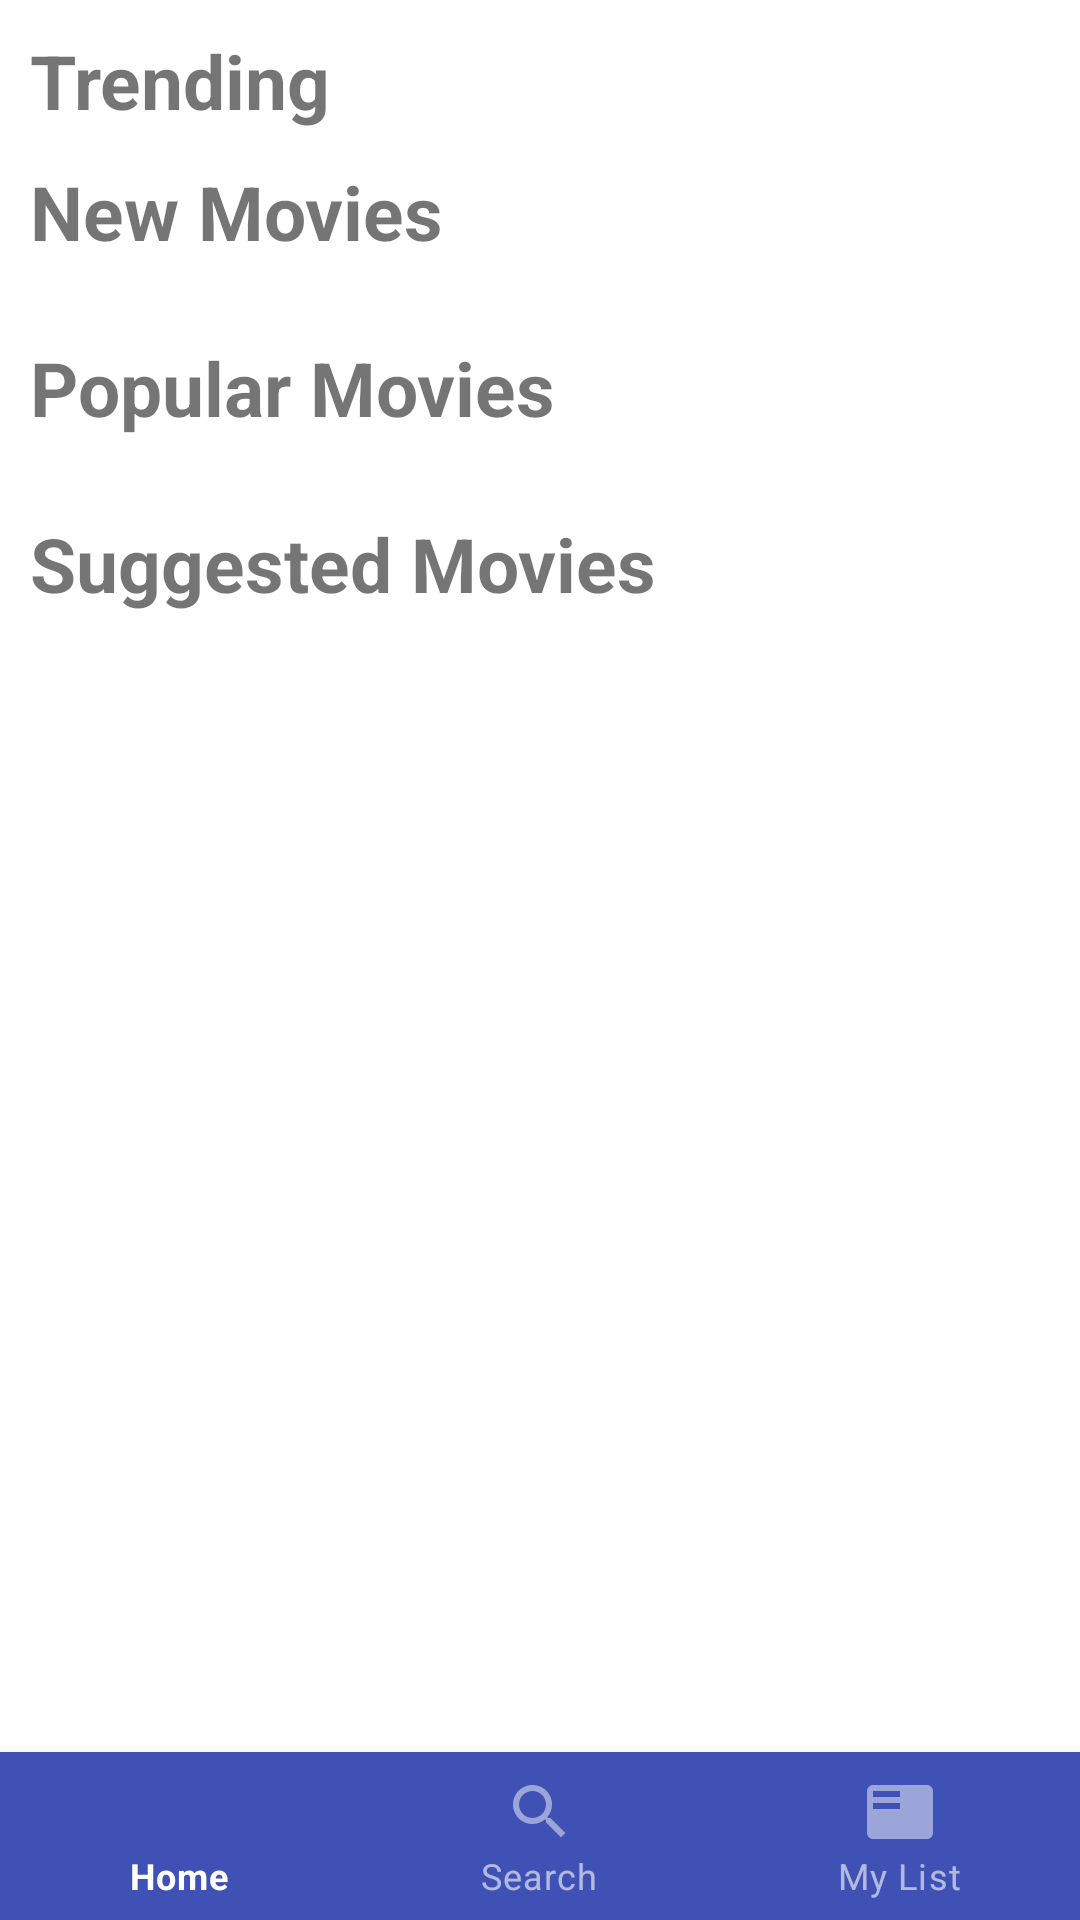

Here is an Android app screen rendered from its layout file. Give the layout XML and the strings, colors and styles it references.
<!-- AndroidManifest.xml: application theme AppTheme -->
<!-- res/layout/fragmentt_main.xml -->
<?xml version="1.0" encoding="utf-8"?>
<RelativeLayout xmlns:android="http://schemas.android.com/apk/res/android"
    android:layout_width="match_parent"
    android:layout_height="match_parent"
    xmlns:app="http://schemas.android.com/apk/res-auto">

    <androidx.core.widget.NestedScrollView
        android:layout_width="match_parent"
        android:layout_height="match_parent"
        android:layout_above="@+id/bottomNavigationView"
        android:layout_marginTop="10dp">

        <RelativeLayout
            android:layout_width="match_parent"
            android:layout_height="match_parent"
            android:id="@+id/firstRelLayout">

            <TextView
                android:layout_width="wrap_content"
                android:layout_height="wrap_content"
                android:id="@+id/detailsTrending"
                android:text="Trending"
                android:layout_marginLeft="10dp"
                android:textSize="25sp"
                android:textStyle="bold" />
            
            <androidx.recyclerview.widget.RecyclerView
                android:id="@+id/trendingRecView"
                android:layout_width="match_parent"
                android:layout_height="wrap_content"
                android:layout_below="@+id/detailsTrending"
                android:layout_marginTop="10dp" />


            <TextView
                android:layout_width="wrap_content"
                android:layout_height="wrap_content"
                android:id="@+id/detailsNewMovies"
                android:text="New Movies"
                android:layout_marginLeft="10dp"
                android:textSize="25sp"
                android:textStyle="bold"
                android:layout_below="@+id/trendingRecView" />
            


            <androidx.recyclerview.widget.RecyclerView
                android:id="@+id/newItemsRecView"
                android:layout_width="match_parent"
                android:layout_height="wrap_content"
                android:layout_below="@+id/detailsNewMovies"
                android:layout_marginTop="10dp" />

            <TextView
                android:id="@+id/detailsPopular"
                android:layout_width="wrap_content"
                android:layout_marginLeft="10dp"
                android:layout_height="wrap_content"
                android:layout_below="@+id/newItemsRecView"
                android:layout_marginTop="15dp"
                android:text="Popular Movies"
                android:textSize="25sp"
                android:textStyle="bold" />

            <androidx.recyclerview.widget.RecyclerView
                android:id="@+id/popularMovies"
                android:layout_width="match_parent"
                android:layout_height="wrap_content"
                android:layout_below="@id/detailsPopular"
                android:layout_marginTop="10dp" />

            <TextView
                android:id="@+id/detailsSuggested"
                android:layout_width="wrap_content"
                android:layout_height="wrap_content"
                android:layout_marginLeft="10dp"
                android:layout_below="@+id/popularMovies"
                android:layout_marginTop="15dp"
                android:text="Suggested Movies"
                android:textSize="25sp"
                android:textStyle="bold" />

            <androidx.recyclerview.widget.RecyclerView
                android:id="@+id/suggestedItems"
                android:layout_width="match_parent"
                android:layout_height="wrap_content"
                android:layout_below="@+id/detailsSuggested"
                android:layout_marginTop="10dp" />


        </RelativeLayout>

    </androidx.core.widget.NestedScrollView>

    <com.google.android.material.bottomnavigation.BottomNavigationView
        android:id="@+id/bottomNavigationView"
        android:layout_width="match_parent"
        android:layout_height="wrap_content"
        android:layout_alignParentBottom="true"
        app:itemRippleColor="@color/colorPrimaryDark"
        app:menu="@menu/button_navigation_menu" />
</RelativeLayout>
<!-- resources referenced by this layout -->
<resources>
  <color name="colorPrimaryDark">#1F2027</color>
  <style name="AppTheme" parent="Theme.MaterialComponents.DayNight.NoActionBar">
          
          <item name="colorPrimary">@color/colorPrimary</item>
          <item name="colorPrimaryDark">@color/colorPrimaryDark</item>
          <item name="colorAccent">@color/colorAccent</item>
          <item name="bottomNavigationStyle">
              @style/Widget.MaterialComponents.BottomNavigationView.Colored
          </item>
          <item name="floatingActionButtonStyle">@style/Widget.App.FloatingActionButton</item>
      </style>
  <color name="colorPrimary">#3F51B5</color>
  <color name="colorAccent">#FFFFFF</color>
  <style name="Widget.App.FloatingActionButton" parent="Widget.MaterialComponents.FloatingActionButton">
          <item name="materialThemeOverlay">@style/ThemeOverlay.App.FloatingActionButton</item>
      </style>
  <style name="ThemeOverlay.App.FloatingActionButton" parent="">
          <item name="colorSecondary">@color/colorPrimary</item>
          <item name="colorOnSecondary">@color/white</item>
          <item name="colorOnSurface">@color/colorAccent</item>
      </style>
  <color name="white">#E3F2FD</color>
</resources>
